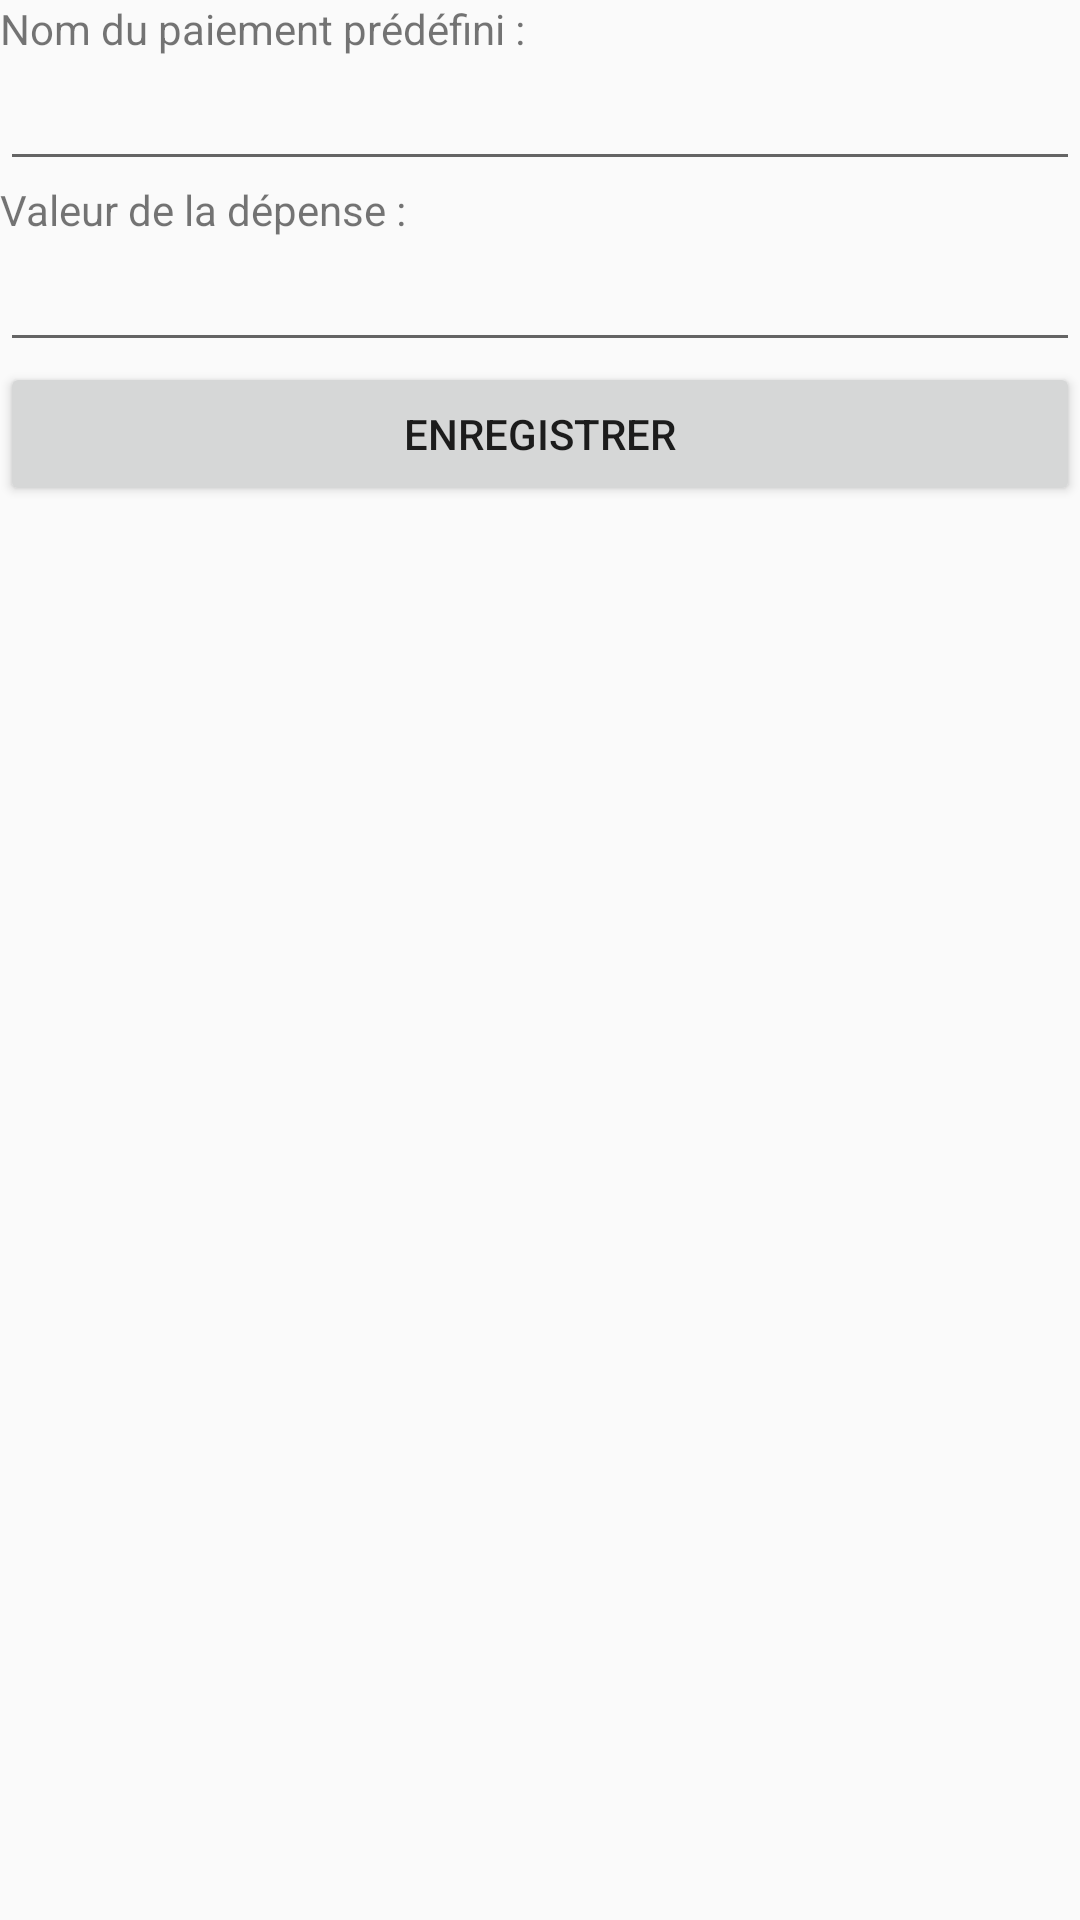

This screen was rendered from an Android layout file. Write that file and the resources it references.
<!-- AndroidManifest.xml: application theme AppTheme -->
<!-- res/layout/activity_addpredefinedpayment.xml -->
<?xml version="1.0" encoding="utf-8"?>
<LinearLayout xmlns:android="http://schemas.android.com/apk/res/android"
              xmlns:tools="http://schemas.android.com/tools"
              android:layout_width="match_parent"
              android:layout_height="match_parent" android:orientation="vertical"
              tools:context="com.example.gestioncarteru.AddPredefinedPaymentActivity">

    <TextView
            android:layout_width="match_parent"
            android:layout_height="wrap_content"
            android:text="@string/textview_namepredefinedpayment"
            android:id="@+id/textView" android:layout_gravity="left"/>
    <EditText
            android:layout_width="match_parent"
            android:layout_height="wrap_content"
            android:id="@+id/namePayment" android:layout_gravity="center_horizontal"/>
    <TextView
            android:layout_width="match_parent"
            android:layout_height="wrap_content"
            android:text="@string/textview_value"/>
    <EditText
            android:layout_width="match_parent"
            android:layout_height="wrap_content"
            android:inputType="numberDecimal"
            android:ems="10"
            android:id="@+id/valuePayment" android:layout_gravity="center_horizontal"/>
    <Button
            android:layout_width="match_parent"
            android:layout_height="wrap_content"
            android:text="@string/buttonSave"
            android:id="@+id/saveButton" android:layout_gravity="center_horizontal"/>
</LinearLayout>
<!-- resources referenced by this layout -->
<resources>
  <string name="buttonSave">Enregistrer</string>
  <string name="textview_namepredefinedpayment">Nom du paiement prédéfini :</string>
  <string name="textview_value">Valeur de la dépense :</string>
  <style name="AppTheme" parent="Theme.AppCompat.Light.DarkActionBar">
          <item name="colorPrimary">@color/actionbar_blue</item>
          <item name="colorPrimaryDark">@color/statusbar_blue</item>
      </style>
  <color name="actionbar_blue">#0066dd</color>
  <color name="statusbar_blue">#0044bb</color>
</resources>
